Run: headless pygame with SDL's dummy video driver; simulated clock (each Clock.tick advances the game by its frame time, no real sleeping); random seed 0; keys injected as events and as key.get_pressed() state; no mouse input.
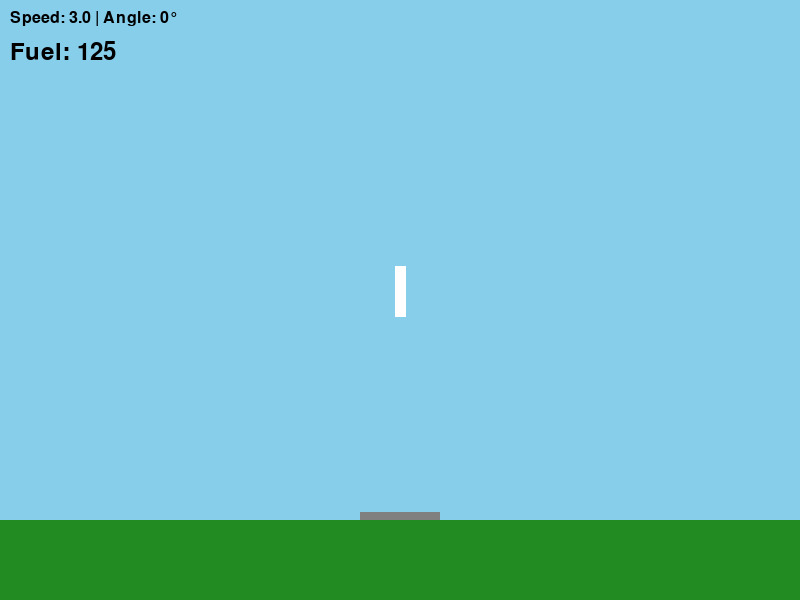
Frame 1 of 4 · flips 1–60 · no input
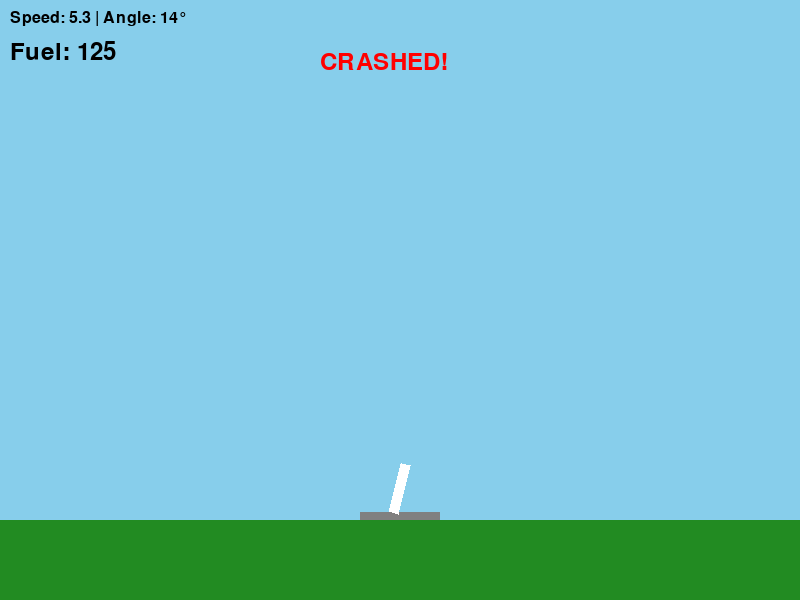
Frame 2 of 4 · flips 61–180 · tapped SPACE, RETURN · held RIGHT (→), D
Frame 3 of 4 · flips 181–300 · held DOWN (↓), S · screen unchanged from frame 2, image omitted
Frame 4 of 4 · flips 301–420 · held LEFT (←), A, UP (↑), W · screen unchanged from frame 3, image omitted

The pygame program that drew these frames:

import pygame
import math
import sys


class Rocket:
    def __init__(self, x, y, vx, vy, angle, width=10, height=50):
        self.x = x
        self.y = y
        self.width = width
        self.height = height

        self.vx = vx
        self.vy = vy
        self.angle = angle  # in degrees, 0 = upright

        # Physics constants
        self.gravity = 0.05
        self.thrust_power = 0.07  # Much weaker thrust - need to hold it
        self.rotation_speed = 0.3

        # State
        self.main_thruster = False
        self.left_thruster = False
        self.right_thruster = False
        self.crashed = False
        self.landed = False
        self.fuel = 125

    def apply_main_thrust(self):
        if self.fuel <= 0:
            return
        """Apply thrust in the direction the rocket is pointing"""
        angle_rad = math.radians(self.angle)
        # Thrust pushes in the direction of the rocket's orientation
        self.vx += self.thrust_power * math.sin(angle_rad)
        self.vy -= self.thrust_power * math.cos(angle_rad)
        self.fuel -= 1

    def rotate_left(self):
        """Rotate counter-clockwise"""
        self.angle -= self.rotation_speed

    def rotate_right(self):
        """Rotate clockwise"""
        self.angle += self.rotation_speed

    def update(self):
        """Update physics"""
        if self.crashed or self.landed:
            return

        # Apply gravity
        self.vy += self.gravity

        # Update position
        self.x += self.vx
        self.y += self.vy

    def get_bottom_y(self):
        """Get the Y coordinate of the bottom of the rocket"""
        # Calculate all corners
        angle_rad = math.radians(self.angle)
        cos_a = math.cos(angle_rad)
        sin_a = math.sin(angle_rad)

        hw = self.width / 2
        hh = self.height / 2

        # Get all four corners
        corners = [
            (-hw, -hh),  # top-left
            (hw, -hh),  # top-right
            (hw, hh),  # bottom-right
            (-hw, hh)  # bottom-left
        ]

        # Rotate corners and find lowest Y
        max_y = float('-inf')
        for cx, cy in corners:
            ry = cx * sin_a + cy * cos_a + self.y
            max_y = max(max_y, ry)

        return max_y

    def check_landing(self, pad_x, pad_y, pad_width, pad_height, ground_y):
        """Check if landed successfully or crashed"""
        if self.crashed or self.landed:
            return

        # Get the lowest point of the rocket
        rocket_bottom = self.get_bottom_y()

        # Check if rocket center is on landing pad
        rocket_center_x = self.x
        on_pad = (pad_x <= rocket_center_x <= pad_x + pad_width)

        # Landing pad top surface is at pad_y
        if on_pad and rocket_bottom >= pad_y:
            # On pad - check landing criteria
            speed = math.sqrt(self.vx ** 2 + self.vy ** 2)
            angle_ok = abs(self.angle) < 6  # Must be nearly upright

            if speed < 1 and angle_ok:
                # Successful landing!
                self.landed = True
                self.vy = 0
                self.vx = 0
                # Lock position on top of landing pad
                correction = rocket_bottom - pad_y
                self.y -= correction
            else:
                # Too fast or wrong angle on pad = crash
                self.crashed = True
        elif rocket_bottom >= ground_y:
            # Landed on grass = automatic crash
            self.crashed = True

    def get_corners(self):
        """Get the four corners of the rotated rectangle"""
        angle_rad = math.radians(self.angle)
        cos_a = math.cos(angle_rad)
        sin_a = math.sin(angle_rad)

        # Half dimensions
        hw = self.width / 2
        hh = self.height / 2

        # Corner offsets (unrotated)
        corners = [
            (-hw, -hh),  # top-left
            (hw, -hh),  # top-right
            (hw, hh),  # bottom-right
            (-hw, hh)  # bottom-left
        ]

        # Rotate and translate
        rotated = []
        for cx, cy in corners:
            rx = cx * cos_a - cy * sin_a + self.x
            ry = cx * sin_a + cy * cos_a + self.y
            rotated.append((rx, ry))

        return rotated


class Environment:
    def __init__(self, width=800, height=600, headless=False):
        self.width = width
        self.height = height
        self.headless = headless

        # Ground and landing pad
        self.ground_y = height - 80
        self.pad_width = 80
        self.pad_height = 8
        self.pad_x = (width - self.pad_width) // 2
        self.pad_y = self.ground_y - self.pad_height

        # Create rocket
        self.rocket = Rocket(width // 2, height - 400, 0, 0, 0)
        #self.rocket = Rocket(width // 10, 50, 4, 0, -40)

        # Pygame setup
        if not headless:
            pygame.init()
            self.screen = pygame.display.set_mode((width, height))
            pygame.display.set_caption("Rocket Landing Simulation")
            self.clock = pygame.time.Clock()
            self.font = pygame.font.Font(None, 36)

    def handle_input(self):
        """Handle keyboard input"""
        keys = pygame.key.get_pressed()

        # Only allow input if not landed or crashed
        if not self.rocket.landed and not self.rocket.crashed:
            self.rocket.main_thruster = keys[pygame.K_SPACE]
            self.rocket.left_thruster = keys[pygame.K_a]
            self.rocket.right_thruster = keys[pygame.K_d]

            if self.rocket.main_thruster:
                self.rocket.apply_main_thrust()
            if self.rocket.left_thruster:
                self.rocket.rotate_left()
            if self.rocket.right_thruster:
                self.rocket.rotate_right()
        else:
            # Reset thruster states when landed/crashed
            self.rocket.main_thruster = False
            self.rocket.left_thruster = False
            self.rocket.right_thruster = False

    def step(self, actions=None):
        """
        Update simulation one step
        """
        if actions:
            self.rocket.main_thruster = actions.get('thrust', False)
            self.rocket.left_thruster = actions.get('left', False)
            self.rocket.right_thruster = actions.get('right', False)

            if self.rocket.main_thruster:
                self.rocket.apply_main_thrust()
            if self.rocket.left_thruster:
                self.rocket.rotate_left()
            if self.rocket.right_thruster:
                self.rocket.rotate_right()

        self.rocket.update()
        self.rocket.check_landing(self.pad_x, self.pad_y, self.pad_width,
                                  self.pad_height, self.ground_y)

    def render(self):
        """Draw everything"""
        if self.headless:
            return

        # Background
        self.screen.fill((135, 206, 235))

        # Ground
        pygame.draw.rect(self.screen, (34, 139, 34),
                         (0, self.ground_y, self.width, self.height - self.ground_y))

        # Landing pad
        pygame.draw.rect(self.screen, (128, 128, 128),
                         (self.pad_x, self.pad_y, self.pad_width, self.pad_height))

        # Rocket
        corners = self.rocket.get_corners()
        color = (255, 255, 255)  # White
        pygame.draw.polygon(self.screen, color, corners)

        # Thrusters
        if self.rocket.main_thruster and not self.rocket.crashed:
            # Main thruster at bottom of rocket (always stays at bottom)
            angle_rad = math.radians(-self.rocket.angle)  # Inverted angle for visuals
            # Calculate bottom position: rocket center + half height in rocket's direction
            offset_x = (self.rocket.height / 2) * math.sin(angle_rad)
            offset_y = (self.rocket.height / 2) * math.cos(angle_rad)
            thruster_x = self.rocket.x + offset_x
            thruster_y = self.rocket.y + offset_y
            pygame.draw.circle(self.screen, (255, 255, 0),
                               (int(thruster_x), int(thruster_y)), 6)

        if self.rocket.left_thruster and not self.rocket.crashed:
            # right thruster
            angle_rad = math.radians(-self.rocket.angle)

            offset_x = -(self.rocket.height / 2) * math.sin(angle_rad) + (self.rocket.width / 2) * math.cos(angle_rad)
            offset_y = -(self.rocket.height / 2) * math.cos(angle_rad) + (self.rocket.width / 2) * math.sin(angle_rad)
            thruster_x = self.rocket.x + offset_x
            thruster_y = self.rocket.y + offset_y
            pygame.draw.circle(self.screen, (0, 191, 255),
                               (int(thruster_x), int(thruster_y)), 4)

        if self.rocket.right_thruster and not self.rocket.crashed:
            # left thruster
            angle_rad = math.radians(-self.rocket.angle)
            # Top of rocket + perpendicular offset to left
            offset_x = -(self.rocket.height / 2) * math.sin(angle_rad) - (self.rocket.width / 2) * math.cos(angle_rad)
            offset_y = -(self.rocket.height / 2) * math.cos(angle_rad) - (self.rocket.width / 2) * math.sin(angle_rad)
            thruster_x = self.rocket.x + offset_x
            thruster_y = self.rocket.y + offset_y
            pygame.draw.circle(self.screen, (0, 191, 255),
                               (int(thruster_x), int(thruster_y)), 4)

        # Status text
        if self.rocket.landed:
            text = self.font.render("LANDED!", True, (0, 255, 0))
            self.screen.blit(text, (self.width // 2 - 70, 50))
        elif self.rocket.crashed:
            text = self.font.render("CRASHED!", True, (255, 0, 0))
            self.screen.blit(text, (self.width // 2 - 80, 50))

        # Info text
        info_font = pygame.font.Font(None, 24)
        speed = math.sqrt(self.rocket.vx ** 2 + self.rocket.vy ** 2)
        info_text = info_font.render(f"Speed: {speed:.1f} | Angle: {self.rocket.angle:.0f}°", True, (0, 0, 0))
        self.screen.blit(info_text, (10, 10))
        fuel_text = self.font.render(f"Fuel: {self.rocket.fuel:.0f}", True, (0, 0, 0))
        self.screen.blit(fuel_text, (10, 40))

        pygame.display.flip()


if __name__ == "__main__":
    # Create the environment (with visuals)
    env = Environment()

    # Main game loop
    running = True
    while running:
        # Check for quit
        for event in pygame.event.get():
            if event.type == pygame.QUIT:
                running = False

        # Handle player input and update physics
        env.handle_input()
        env.step()

        # Draw everything
        env.render()

        # Run at 60 FPS
        env.clock.tick(60)

    pygame.quit()
    sys.exit()
